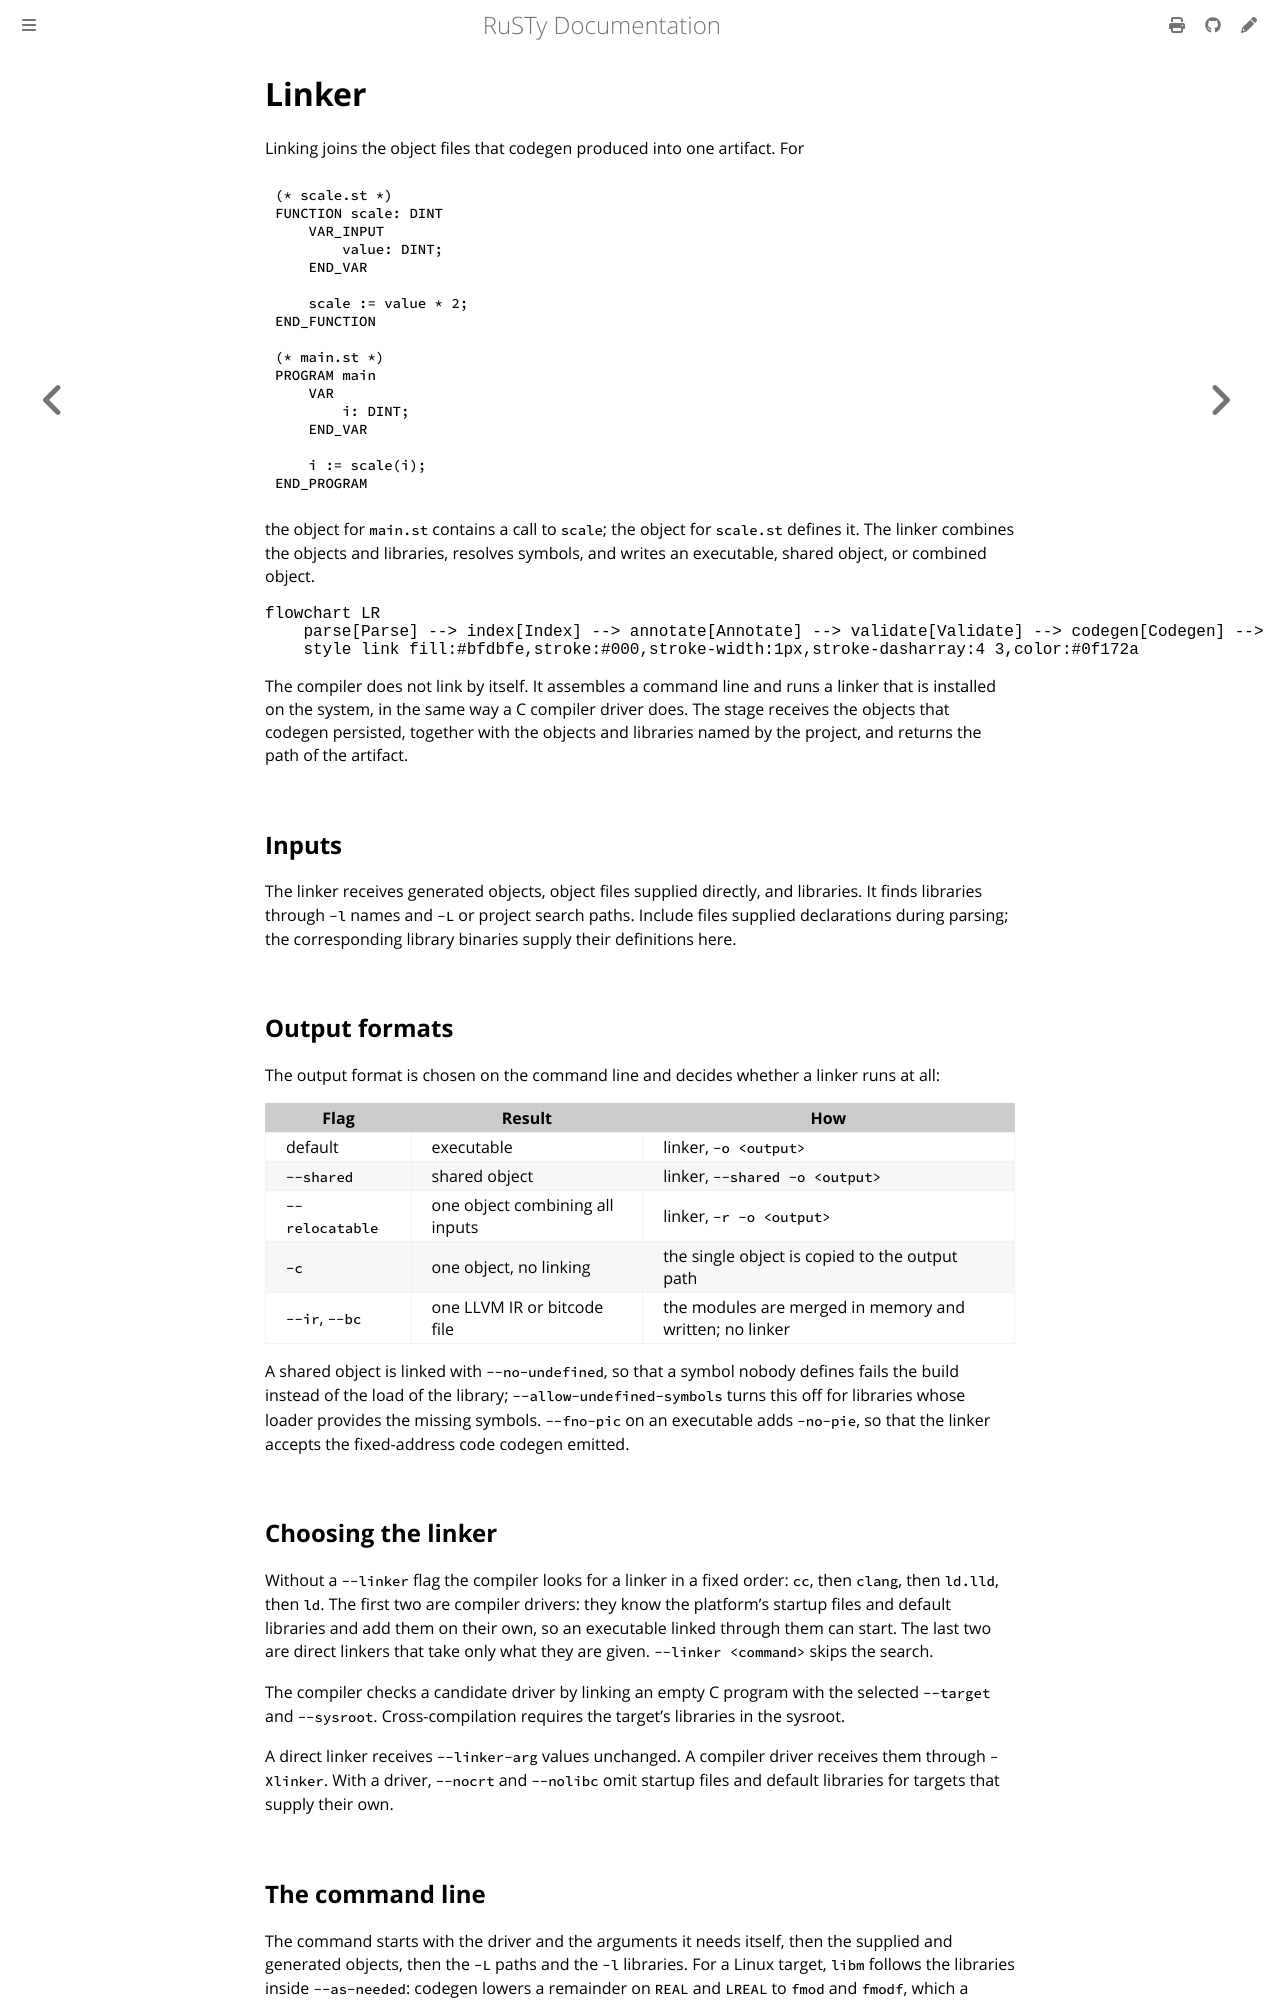

repository: PLC-lang/rusty · page: technical/pipeline/06-linker.html · generator: mdbook

# Linker

Linking joins the object files that codegen produced into one artifact. For

```iecst
(* scale.st *)
FUNCTION scale: DINT
    VAR_INPUT
        value: DINT;
    END_VAR

    scale := value * 2;
END_FUNCTION

(* main.st *)
PROGRAM main
    VAR
        i: DINT;
    END_VAR

    i := scale(i);
END_PROGRAM
```

the object for `main.st` contains a call to `scale`; the object for `scale.st` defines it. The linker combines the objects and libraries, resolves symbols, and writes an executable, shared object, or combined object.

```mermaid
flowchart LR
    parse[Parse] --> index[Index] --> annotate[Annotate] --> validate[Validate] --> codegen[Codegen] --> link[Link]
    style link fill:#bfdbfe,stroke:#000,stroke-width:1px,stroke-dasharray:4 3,color:#0f172a
```

The compiler does not link by itself. It assembles a command line and runs a linker that is installed on the system, in the same way a C compiler driver does. The stage receives the objects that codegen persisted, together with the objects and libraries named by the project, and returns the path of the artifact.


## Inputs

The linker receives generated objects, object files supplied directly, and libraries. It finds libraries through `-l` names and `-L` or project search paths. Include files supplied declarations during parsing; the corresponding library binaries supply their definitions here.


## Output formats

The output format is chosen on the command line and decides whether a linker runs at all:

| Flag | Result | How |
|---|---|---|
| default | executable | linker, `-o <output>` |
| `--shared` | shared object | linker, `--shared -o <output>` |
| `--relocatable` | one object combining all inputs | linker, `-r -o <output>` |
| `-c` | one object, no linking | the single object is copied to the output path |
| `--ir`, `--bc` | one LLVM IR or bitcode file | the modules are merged in memory and written; no linker |

A shared object is linked with `--no-undefined`, so that a symbol nobody defines fails the build instead of the load of the library; `--allow-undefined-symbols` turns this off for libraries whose loader provides the missing symbols. `--fno-pic` on an executable adds `-no-pie`, so that the linker accepts the fixed-address code codegen emitted.


## Choosing the linker

Without a `--linker` flag the compiler looks for a linker in a fixed order: `cc`, then `clang`, then `ld.lld`, then `ld`. The first two are compiler drivers: they know the platform's startup files and default libraries and add them on their own, so an executable linked through them can start. The last two are direct linkers that take only what they are given. `--linker <command>` skips the search.

The compiler checks a candidate driver by linking an empty C program with the selected `--target` and `--sysroot`. Cross-compilation requires the target's libraries in the sysroot.

A direct linker receives `--linker-arg` values unchanged. A compiler driver receives them through `-Xlinker`. With a driver, `--nocrt` and `--nolibc` omit startup files and default libraries for targets that supply their own.
